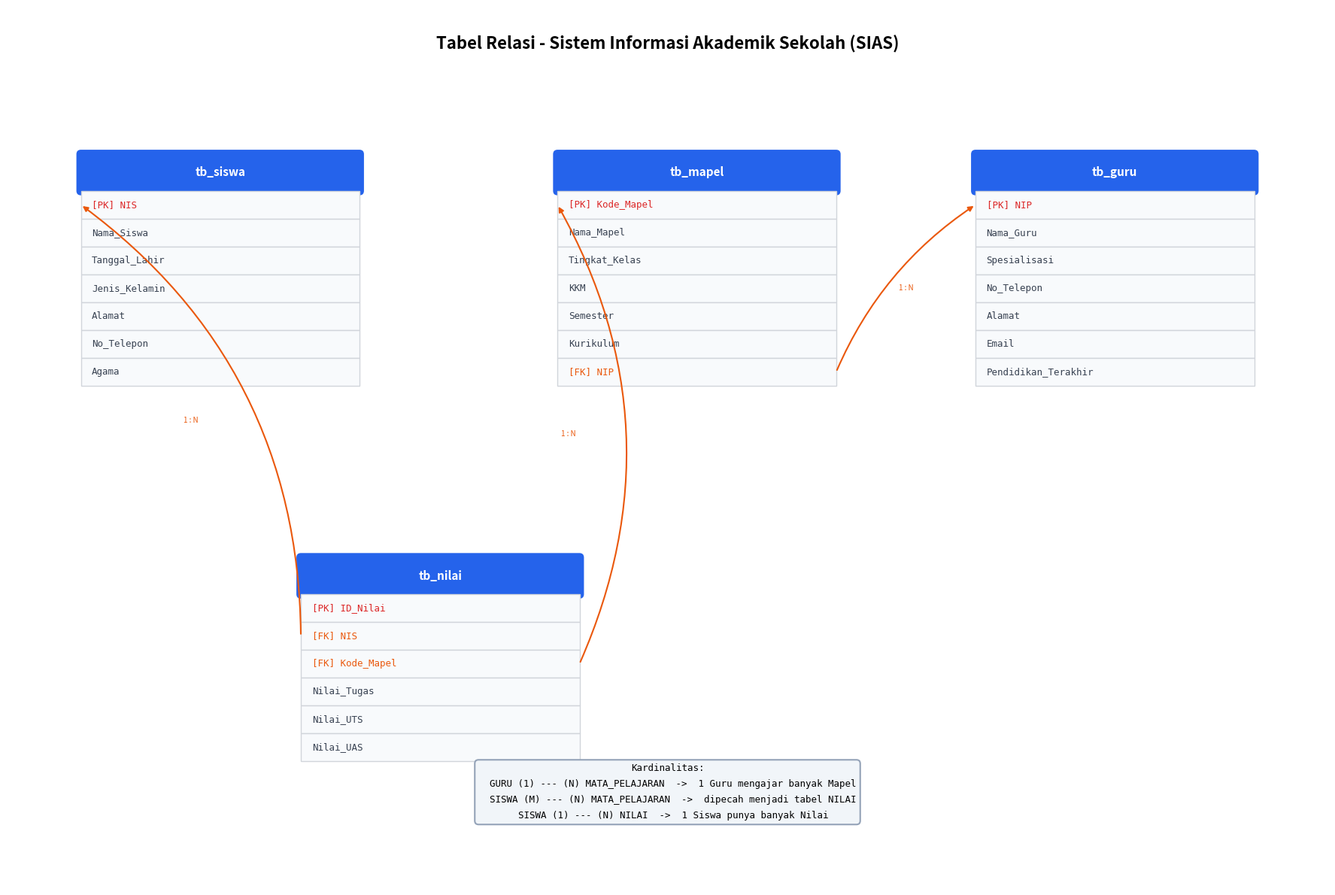

Source code (Python):
"""
Tabel Relasi - Sistem Informasi Akademik Sekolah (SIAS)
Skema Tabel Relasi dengan garis FK — background putih, teks hitam.
"""

import matplotlib.pyplot as plt
import matplotlib.patches as mpatches


def draw_tabel_relasi():
    fig, ax = plt.subplots(1, 1, figsize=(18, 12))
    ax.set_xlim(0, 18)
    ax.set_ylim(0, 12)
    ax.set_aspect("equal")
    ax.axis("off")
    fig.patch.set_facecolor("white")

    # ── Judul ──
    ax.text(
        9,
        11.5,
        "Tabel Relasi - Sistem Informasi Akademik Sekolah (SIAS)",
        ha="center",
        va="center",
        fontsize=16,
        fontweight="bold",
        color="black",
    )

    # ── Palet ──
    HEADER_FILL = "#2563eb"
    HEADER_TXT = "white"
    ROW_FILL = "#f8fafc"
    ROW_EDGE = "#d1d5db"
    PK_COLOR = "#dc2626"
    FK_COLOR = "#ea580c"
    TXT = "black"
    TXT_DIM = "#374151"

    # ── Helper: Tabel ──
    def draw_table(x, y, title, columns, width=3.8):
        row_h = 0.38
        header_h = 0.5
        positions = {}

        # Header
        header = mpatches.FancyBboxPatch(
            (x, y - header_h),
            width,
            header_h,
            boxstyle="round,pad=0.05",
            fc=HEADER_FILL,
            ec=HEADER_FILL,
            lw=1.5,
        )
        ax.add_patch(header)
        ax.text(
            x + width / 2,
            y - header_h / 2,
            title,
            ha="center",
            va="center",
            fontsize=11,
            fontweight="bold",
            color=HEADER_TXT,
        )

        # Baris kolom
        for i, (col_name, col_type) in enumerate(columns):
            ry = y - header_h - (i + 1) * row_h
            row = mpatches.Rectangle(
                (x, ry), width, row_h, fc=ROW_FILL, ec=ROW_EDGE, lw=1
            )
            ax.add_patch(row)

            prefix = ""
            color = TXT_DIM
            if col_type == "PK":
                prefix = "[PK] "
                color = PK_COLOR
            elif col_type == "FK":
                prefix = "[FK] "
                color = FK_COLOR

            ax.text(
                x + 0.15,
                ry + row_h / 2,
                f"{prefix}{col_name}",
                ha="left",
                va="center",
                fontsize=9,
                color=color,
                fontfamily="monospace",
            )

            positions[col_name] = {
                "left": (x, ry + row_h / 2),
                "right": (x + width, ry + row_h / 2),
                "center": (x + width / 2, ry + row_h / 2),
            }

        return positions

    # ── Helper: Garis FK ──
    def fk_line(start, end, label="", rad=0.3, color=FK_COLOR):
        ax.annotate(
            "",
            xy=end,
            xytext=start,
            arrowprops=dict(
                arrowstyle="-|>",
                color=color,
                lw=1.5,
                connectionstyle=f"arc3,rad={rad}",
            ),
        )
        if label:
            mx = (start[0] + end[0]) / 2
            my = (start[1] + end[1]) / 2
            ax.text(
                mx,
                my,
                label,
                ha="center",
                va="center",
                fontsize=7,
                color=color,
                fontstyle="italic",
                bbox=dict(boxstyle="round,pad=0.15", fc="white", ec="none", alpha=0.9),
            )

    # ══════════ TABEL ══════════
    pos_siswa = draw_table(
        1.0,
        10.0,
        "tb_siswa",
        [
            ("NIS", "PK"),
            ("Nama_Siswa", ""),
            ("Tanggal_Lahir", ""),
            ("Jenis_Kelamin", ""),
            ("Alamat", ""),
            ("No_Telepon", ""),
            ("Agama", ""),
        ],
        width=3.8,
    )

    pos_guru = draw_table(
        13.2,
        10.0,
        "tb_guru",
        [
            ("NIP", "PK"),
            ("Nama_Guru", ""),
            ("Spesialisasi", ""),
            ("No_Telepon", ""),
            ("Alamat", ""),
            ("Email", ""),
            ("Pendidikan_Terakhir", ""),
        ],
        width=3.8,
    )

    pos_mapel = draw_table(
        7.5,
        10.0,
        "tb_mapel",
        [
            ("Kode_Mapel", "PK"),
            ("Nama_Mapel", ""),
            ("Tingkat_Kelas", ""),
            ("KKM", ""),
            ("Semester", ""),
            ("Kurikulum", ""),
            ("NIP", "FK"),
        ],
        width=3.8,
    )

    pos_nilai = draw_table(
        4.0,
        4.5,
        "tb_nilai",
        [
            ("ID_Nilai", "PK"),
            ("NIS", "FK"),
            ("Kode_Mapel", "FK"),
            ("Nilai_Tugas", ""),
            ("Nilai_UTS", ""),
            ("Nilai_UAS", ""),
        ],
        width=3.8,
    )

    # ══════════ GARIS FK ══════════
    # tb_mapel.NIP -> tb_guru.NIP
    fk_line(
        pos_mapel["NIP"]["right"],
        pos_guru["NIP"]["left"],
        label="1 : N",
        rad=-0.15,
    )

    # tb_nilai.NIS -> tb_siswa.NIS
    fk_line(
        pos_nilai["NIS"]["left"],
        pos_siswa["NIS"]["left"],
        label="1 : N",
        rad=0.25,
    )

    # tb_nilai.Kode_Mapel -> tb_mapel.Kode_Mapel
    fk_line(
        pos_nilai["Kode_Mapel"]["right"],
        pos_mapel["Kode_Mapel"]["left"],
        label="1 : N",
        rad=0.25,
    )

    # ── Keterangan Kardinalitas ──
    box_props = dict(boxstyle="round,pad=0.4", fc="#f1f5f9", ec="#94a3b8", lw=1.5)
    ax.text(
        9.0,
        1.3,
        (
            "Kardinalitas:\n"
            "  GURU (1) --- (N) MATA_PELAJARAN  ->  1 Guru mengajar banyak Mapel\n"
            "  SISWA (M) --- (N) MATA_PELAJARAN  ->  dipecah menjadi tabel NILAI\n"
            "  SISWA (1) --- (N) NILAI  ->  1 Siswa punya banyak Nilai"
        ),
        ha="center",
        va="center",
        fontsize=9,
        color=TXT,
        bbox=box_props,
        linespacing=1.8,
        fontfamily="monospace",
    )

    plt.tight_layout()
    plt.savefig(
        "output/tabel_relasi.png",
        dpi=200,
        bbox_inches="tight",
        facecolor=fig.get_facecolor(),
    )
    plt.show()
    print("[OK] Tabel Relasi berhasil disimpan ke output/tabel_relasi.png")


if __name__ == "__main__":
    import os

    os.makedirs("output", exist_ok=True)
    draw_tabel_relasi()
